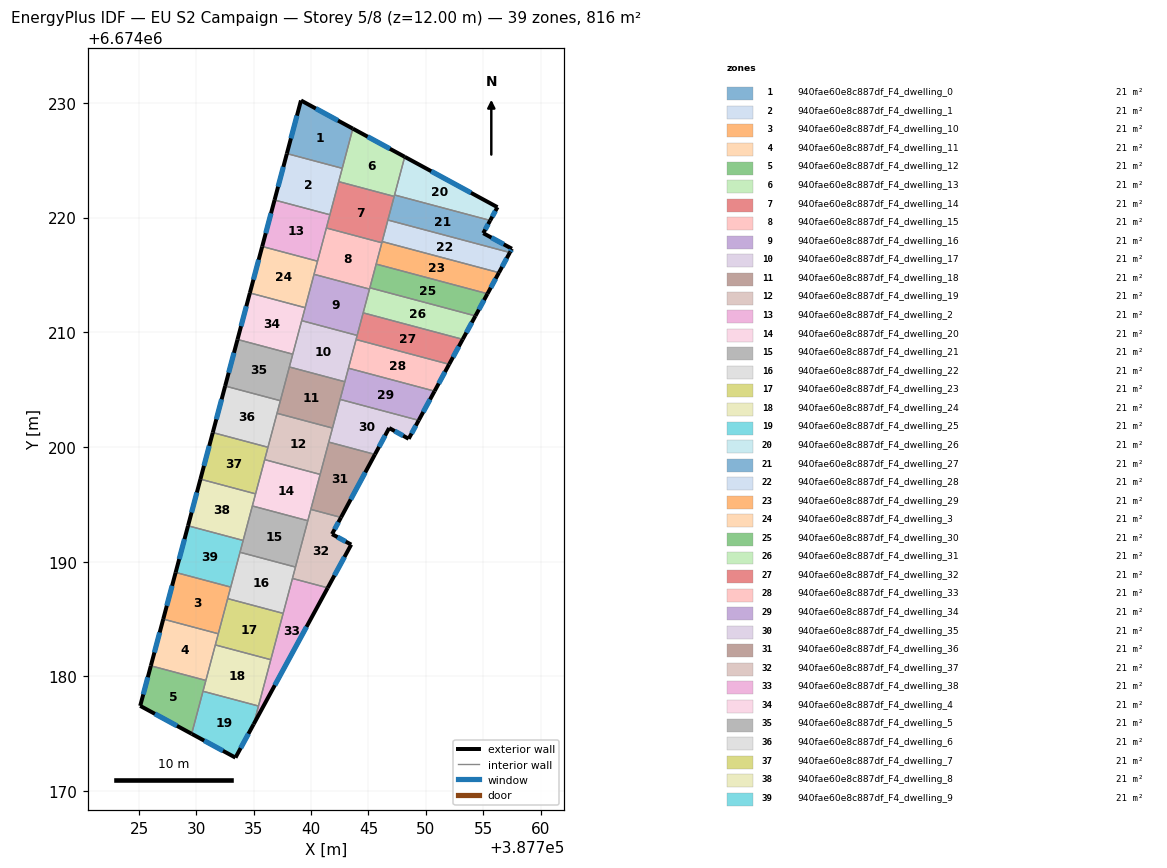
=== STOREY PLAN SPEC (per zone: floor XY polygon, exterior-wall plan segments, windows/doors) ===
zone 1: 940fae60e8c887df_F4_dwelling_0  (20.9 m²)
  floor: (387743.64, 6674227.75) (387742.71, 6674224.29) (387737.89, 6674225.58) (387739.12, 6674230.21)
  exterior wall: (387739.12, 6674230.21) – (387737.89, 6674225.58)  [4.8 m]
    window: (387738.76, 6674228.89) – (387738.24, 6674226.90)  [2.6 m²]
  exterior wall: (387743.64, 6674227.75) – (387739.12, 6674230.21)  [5.1 m]
    window: (387742.34, 6674228.46) – (387740.41, 6674229.51)  [2.8 m²]
  interior walls: 2
zone 2: 940fae60e8c887df_F4_dwelling_1  (20.9 m²)
  floor: (387742.71, 6674224.29) (387741.64, 6674220.25) (387736.81, 6674221.53) (387737.89, 6674225.58)
  exterior wall: (387737.89, 6674225.58) – (387736.81, 6674221.53)  [4.2 m]
    window: (387737.58, 6674224.42) – (387737.12, 6674222.69)  [2.3 m²]
  interior walls: 4
zone 3: 940fae60e8c887df_F4_dwelling_10  (20.9 m²)
  floor: (387732.99, 6674187.78) (387731.91, 6674183.71) (387727.11, 6674184.99) (387728.19, 6674189.06)
  exterior wall: (387728.19, 6674189.06) – (387727.11, 6674184.99)  [4.2 m]
    window: (387727.88, 6674187.90) – (387727.42, 6674186.15)  [2.3 m²]
  interior walls: 4
zone 4: 940fae60e8c887df_F4_dwelling_11  (20.9 m²)
  floor: (387731.91, 6674183.71) (387730.82, 6674179.64) (387726.03, 6674180.92) (387727.11, 6674184.99)
  exterior wall: (387727.11, 6674184.99) – (387726.03, 6674180.92)  [4.2 m]
    window: (387726.80, 6674183.83) – (387726.33, 6674182.08)  [2.3 m²]
  interior walls: 4
zone 5: 940fae60e8c887df_F4_dwelling_12  (20.9 m²)
  floor: (387730.82, 6674179.64) (387729.58, 6674174.99) (387725.10, 6674177.43) (387726.03, 6674180.92)
  exterior wall: (387725.10, 6674177.43) – (387729.58, 6674174.99)  [5.1 m]
    window: (387726.38, 6674176.73) – (387728.30, 6674175.69)  [2.8 m²]
  exterior wall: (387726.03, 6674180.92) – (387725.10, 6674177.43)  [3.6 m]
    window: (387725.76, 6674179.92) – (387725.36, 6674178.42)  [2.0 m²]
  interior walls: 3
zone 6: 940fae60e8c887df_F4_dwelling_13  (20.9 m²)
  floor: (387748.16, 6674225.30) (387747.24, 6674221.84) (387742.40, 6674223.13) (387743.64, 6674227.75)
  exterior wall: (387748.16, 6674225.30) – (387743.64, 6674227.75)  [5.1 m]
    window: (387746.87, 6674226.00) – (387744.93, 6674227.05)  [2.8 m²]
  interior walls: 5
zone 7: 940fae60e8c887df_F4_dwelling_14  (20.9 m²)
  floor: (387747.24, 6674221.84) (387746.16, 6674217.80) (387741.33, 6674219.09) (387742.40, 6674223.13)
  interior walls: 7
zone 8: 940fae60e8c887df_F4_dwelling_15  (20.9 m²)
  floor: (387746.16, 6674217.80) (387745.09, 6674213.76) (387740.25, 6674215.05) (387741.33, 6674219.09)
  interior walls: 7
zone 9: 940fae60e8c887df_F4_dwelling_16  (20.9 m²)
  floor: (387745.09, 6674213.76) (387744.01, 6674209.72) (387739.18, 6674211.01) (387740.25, 6674215.05)
  interior walls: 6
zone 10: 940fae60e8c887df_F4_dwelling_17  (20.9 m²)
  floor: (387744.01, 6674209.72) (387742.94, 6674205.69) (387738.10, 6674206.97) (387739.18, 6674211.01)
  interior walls: 7
zone 11: 940fae60e8c887df_F4_dwelling_18  (20.9 m²)
  floor: (387742.94, 6674205.69) (387741.86, 6674201.65) (387737.03, 6674202.93) (387738.10, 6674206.97)
  interior walls: 6
zone 12: 940fae60e8c887df_F4_dwelling_19  (20.9 m²)
  floor: (387741.86, 6674201.65) (387740.79, 6674197.61) (387735.95, 6674198.90) (387737.03, 6674202.93)
  interior walls: 6
zone 13: 940fae60e8c887df_F4_dwelling_2  (20.9 m²)
  floor: (387741.64, 6674220.25) (387740.56, 6674216.20) (387735.73, 6674217.48) (387736.81, 6674221.53)
  exterior wall: (387736.81, 6674221.53) – (387735.73, 6674217.48)  [4.2 m]
    window: (387736.50, 6674220.37) – (387736.04, 6674218.64)  [2.3 m²]
  interior walls: 4
zone 14: 940fae60e8c887df_F4_dwelling_20  (20.9 m²)
  floor: (387740.79, 6674197.61) (387739.71, 6674193.57) (387734.87, 6674194.86) (387735.95, 6674198.90)
  interior walls: 6
zone 15: 940fae60e8c887df_F4_dwelling_21  (20.9 m²)
  floor: (387739.71, 6674193.57) (387738.64, 6674189.53) (387733.80, 6674190.82) (387734.87, 6674194.86)
  interior walls: 5
zone 16: 940fae60e8c887df_F4_dwelling_22  (20.9 m²)
  floor: (387738.64, 6674189.53) (387737.56, 6674185.49) (387732.72, 6674186.78) (387733.80, 6674190.82)
  interior walls: 6
zone 17: 940fae60e8c887df_F4_dwelling_23  (20.9 m²)
  floor: (387737.56, 6674185.49) (387736.48, 6674181.45) (387731.65, 6674182.74) (387732.72, 6674186.78)
  interior walls: 5
zone 18: 940fae60e8c887df_F4_dwelling_24  (20.9 m²)
  floor: (387736.48, 6674181.45) (387735.41, 6674177.41) (387730.57, 6674178.70) (387731.65, 6674182.74)
  interior walls: 5
zone 19: 940fae60e8c887df_F4_dwelling_25  (20.9 m²)
  floor: (387735.41, 6674177.41) (387734.99, 6674175.83) (387733.40, 6674172.92) (387729.58, 6674174.99) (387730.57, 6674178.70)
  exterior wall: (387733.40, 6674172.92) – (387734.99, 6674175.83)  [3.3 m]
    window: (387733.86, 6674173.75) – (387734.53, 6674175.00)  [1.8 m²]
  exterior wall: (387729.58, 6674174.99) – (387733.40, 6674172.92)  [4.3 m]
    window: (387730.68, 6674174.40) – (387732.31, 6674173.51)  [2.4 m²]
  interior walls: 3
zone 20: 940fae60e8c887df_F4_dwelling_26  (20.9 m²)
  floor: (387756.24, 6674220.90) (387755.61, 6674219.75) (387747.27, 6674221.97) (387748.16, 6674225.30)
  exterior wall: (387756.24, 6674220.90) – (387748.16, 6674225.30)  [9.2 m]
    window: (387753.93, 6674222.16) – (387750.47, 6674224.04)  [5.1 m²]
  exterior wall: (387755.61, 6674219.75) – (387756.24, 6674220.90)  [1.3 m]
    window: (387755.79, 6674220.08) – (387756.06, 6674220.57)  [0.7 m²]
  interior walls: 2
zone 21: 940fae60e8c887df_F4_dwelling_27  (20.9 m²)
  floor: (387755.61, 6674219.75) (387755.01, 6674218.64) (387757.51, 6674217.28) (387757.33, 6674216.95) (387746.69, 6674219.79) (387747.27, 6674221.97)
  exterior wall: (387755.01, 6674218.64) – (387755.61, 6674219.75)  [1.3 m]
    window: (387755.18, 6674218.96) – (387755.44, 6674219.43)  [0.7 m²]
  exterior wall: (387757.51, 6674217.28) – (387755.01, 6674218.64)  [2.8 m]
    window: (387756.79, 6674217.67) – (387755.72, 6674218.25)  [1.6 m²]
  exterior wall: (387757.33, 6674216.95) – (387757.51, 6674217.28)  [0.4 m]
    window: (387757.38, 6674217.05) – (387757.45, 6674217.19)  [0.2 m²]
  interior walls: 4
zone 22: 940fae60e8c887df_F4_dwelling_28  (20.9 m²)
  floor: (387757.33, 6674216.95) (387756.37, 6674215.20) (387746.19, 6674217.91) (387746.69, 6674219.79)
  exterior wall: (387756.37, 6674215.20) – (387757.33, 6674216.95)  [2.0 m]
    window: (387756.65, 6674215.70) – (387757.05, 6674216.45)  [1.1 m²]
  interior walls: 3
zone 23: 940fae60e8c887df_F4_dwelling_29  (20.9 m²)
  floor: (387756.37, 6674215.20) (387755.38, 6674213.36) (387745.67, 6674215.94) (387746.19, 6674217.91)
  exterior wall: (387755.38, 6674213.36) – (387756.37, 6674215.20)  [2.1 m]
    window: (387755.66, 6674213.88) – (387756.09, 6674214.67)  [1.2 m²]
  interior walls: 4
zone 24: 940fae60e8c887df_F4_dwelling_3  (20.9 m²)
  floor: (387740.56, 6674216.20) (387739.48, 6674212.14) (387734.66, 6674213.43) (387735.73, 6674217.48)
  exterior wall: (387735.73, 6674217.48) – (387734.66, 6674213.43)  [4.2 m]
    window: (387735.43, 6674216.32) – (387734.97, 6674214.58)  [2.3 m²]
  interior walls: 4
zone 25: 940fae60e8c887df_F4_dwelling_30  (20.9 m²)
  floor: (387755.38, 6674213.36) (387754.33, 6674211.43) (387745.12, 6674213.88) (387745.67, 6674215.94)
  exterior wall: (387754.33, 6674211.43) – (387755.38, 6674213.36)  [2.2 m]
    window: (387754.62, 6674211.98) – (387755.08, 6674212.81)  [1.2 m²]
  interior walls: 3
zone 26: 940fae60e8c887df_F4_dwelling_31  (20.9 m²)
  floor: (387754.33, 6674211.43) (387753.21, 6674209.38) (387744.54, 6674211.69) (387745.12, 6674213.88)
  exterior wall: (387753.21, 6674209.38) – (387754.33, 6674211.43)  [2.3 m]
    window: (387753.53, 6674209.97) – (387754.01, 6674210.84)  [1.3 m²]
  interior walls: 4
zone 27: 940fae60e8c887df_F4_dwelling_32  (20.9 m²)
  floor: (387753.21, 6674209.38) (387752.03, 6674207.21) (387743.92, 6674209.37) (387744.54, 6674211.69)
  exterior wall: (387752.03, 6674207.21) – (387753.21, 6674209.38)  [2.5 m]
    window: (387752.37, 6674207.83) – (387752.88, 6674208.76)  [1.4 m²]
  interior walls: 4
zone 28: 940fae60e8c887df_F4_dwelling_33  (20.9 m²)
  floor: (387752.03, 6674207.21) (387750.76, 6674204.87) (387743.25, 6674206.87) (387743.92, 6674209.37)
  exterior wall: (387750.76, 6674204.87) – (387752.03, 6674207.21)  [2.7 m]
    window: (387751.12, 6674205.53) – (387751.67, 6674206.54)  [1.5 m²]
  interior walls: 3
zone 29: 940fae60e8c887df_F4_dwelling_34  (20.9 m²)
  floor: (387750.76, 6674204.87) (387749.38, 6674202.32) (387742.53, 6674204.15) (387743.25, 6674206.87)
  exterior wall: (387749.38, 6674202.32) – (387750.76, 6674204.87)  [2.9 m]
    window: (387749.77, 6674203.05) – (387750.37, 6674204.14)  [1.6 m²]
  interior walls: 4
zone 30: 940fae60e8c887df_F4_dwelling_35  (20.9 m²)
  floor: (387749.38, 6674202.32) (387748.51, 6674200.71) (387746.80, 6674201.65) (387745.56, 6674199.35) (387741.54, 6674200.42) (387742.53, 6674204.15)
  exterior wall: (387748.51, 6674200.71) – (387749.38, 6674202.32)  [1.8 m]
    window: (387748.75, 6674201.17) – (387749.13, 6674201.86)  [1.0 m²]
  exterior wall: (387746.80, 6674201.65) – (387748.51, 6674200.71)  [1.9 m]
    window: (387747.29, 6674201.38) – (387748.02, 6674200.98)  [1.1 m²]
  exterior wall: (387745.56, 6674199.35) – (387746.80, 6674201.65)  [2.6 m]
    window: (387745.92, 6674200.01) – (387746.45, 6674200.99)  [1.4 m²]
  interior walls: 4
zone 31: 940fae60e8c887df_F4_dwelling_36  (20.9 m²)
  floor: (387745.56, 6674199.35) (387742.60, 6674193.86) (387739.97, 6674194.56) (387741.54, 6674200.42)
  exterior wall: (387742.60, 6674193.86) – (387745.56, 6674199.35)  [6.2 m]
    window: (387743.45, 6674195.43) – (387744.72, 6674197.78)  [3.4 m²]
  interior walls: 4
zone 32: 940fae60e8c887df_F4_dwelling_37  (20.9 m²)
  floor: (387742.60, 6674193.86) (387741.82, 6674192.40) (387743.49, 6674191.49) (387741.45, 6674187.72) (387738.37, 6674188.54) (387739.97, 6674194.56)
  exterior wall: (387741.82, 6674192.40) – (387742.60, 6674193.86)  [1.7 m]
    window: (387742.05, 6674192.82) – (387742.38, 6674193.44)  [0.9 m²]
  exterior wall: (387743.49, 6674191.49) – (387741.82, 6674192.40)  [1.9 m]
    window: (387743.02, 6674191.75) – (387742.30, 6674192.14)  [1.0 m²]
  exterior wall: (387741.45, 6674187.72) – (387743.49, 6674191.49)  [4.3 m]
    window: (387742.03, 6674188.80) – (387742.91, 6674190.41)  [2.4 m²]
  interior walls: 5
zone 33: 940fae60e8c887df_F4_dwelling_38  (20.9 m²)
  floor: (387741.45, 6674187.72) (387734.99, 6674175.83) (387738.37, 6674188.54)
  exterior wall: (387734.99, 6674175.83) – (387741.45, 6674187.72)  [13.5 m]
    window: (387736.83, 6674179.23) – (387739.60, 6674184.32)  [7.5 m²]
  interior walls: 5
zone 34: 940fae60e8c887df_F4_dwelling_4  (20.9 m²)
  floor: (387739.48, 6674212.14) (387738.40, 6674208.09) (387733.58, 6674209.37) (387734.66, 6674213.43)
  exterior wall: (387734.66, 6674213.43) – (387733.58, 6674209.37)  [4.2 m]
    window: (387734.35, 6674212.27) – (387733.89, 6674210.53)  [2.3 m²]
  interior walls: 4
zone 35: 940fae60e8c887df_F4_dwelling_5  (20.9 m²)
  floor: (387738.40, 6674208.09) (387737.32, 6674204.03) (387732.50, 6674205.31) (387733.58, 6674209.37)
  exterior wall: (387733.58, 6674209.37) – (387732.50, 6674205.31)  [4.2 m]
    window: (387733.27, 6674208.21) – (387732.81, 6674206.47)  [2.3 m²]
  interior walls: 4
zone 36: 940fae60e8c887df_F4_dwelling_6  (20.9 m²)
  floor: (387737.32, 6674204.03) (387736.24, 6674199.97) (387731.43, 6674201.25) (387732.50, 6674205.31)
  exterior wall: (387732.50, 6674205.31) – (387731.43, 6674201.25)  [4.2 m]
    window: (387732.20, 6674204.15) – (387731.73, 6674202.41)  [2.3 m²]
  interior walls: 4
zone 37: 940fae60e8c887df_F4_dwelling_7  (20.9 m²)
  floor: (387736.24, 6674199.97) (387735.16, 6674195.91) (387730.35, 6674197.19) (387731.43, 6674201.25)
  exterior wall: (387731.43, 6674201.25) – (387730.35, 6674197.19)  [4.2 m]
    window: (387731.12, 6674200.09) – (387730.66, 6674198.35)  [2.3 m²]
  interior walls: 4
zone 38: 940fae60e8c887df_F4_dwelling_8  (20.9 m²)
  floor: (387735.16, 6674195.91) (387734.07, 6674191.85) (387729.27, 6674193.13) (387730.35, 6674197.19)
  exterior wall: (387730.35, 6674197.19) – (387729.27, 6674193.13)  [4.2 m]
    window: (387730.04, 6674196.03) – (387729.58, 6674194.29)  [2.3 m²]
  interior walls: 4
zone 39: 940fae60e8c887df_F4_dwelling_9  (20.9 m²)
  floor: (387734.07, 6674191.85) (387732.99, 6674187.78) (387728.19, 6674189.06) (387729.27, 6674193.13)
  exterior wall: (387729.27, 6674193.13) – (387728.19, 6674189.06)  [4.2 m]
    window: (387728.96, 6674191.97) – (387728.50, 6674190.22)  [2.3 m²]
  interior walls: 4

=== DERIVED (storey summary) ===
Building: EU S2 Campaign
Storey: 5 of 8  (floor level z = 12.00 m)
Storey gross floor area: 815.8 m²
Zones on this storey: 39
  - 940fae60e8c887df_F4_dwelling_0: floor 20.9 m²; exterior wall 9.9 m (29.8 m²); 2 window(s) 5.5 m²; WWR 18.4%
  - 940fae60e8c887df_F4_dwelling_1: floor 20.9 m²; exterior wall 4.2 m (12.6 m²); 1 window(s) 2.3 m²; WWR 18.4%
  - 940fae60e8c887df_F4_dwelling_10: floor 20.9 m²; exterior wall 4.2 m (12.6 m²); 1 window(s) 2.3 m²; WWR 18.4%
  - 940fae60e8c887df_F4_dwelling_11: floor 20.9 m²; exterior wall 4.2 m (12.6 m²); 1 window(s) 2.3 m²; WWR 18.4%
  - 940fae60e8c887df_F4_dwelling_12: floor 20.9 m²; exterior wall 8.7 m (26.2 m²); 2 window(s) 4.8 m²; WWR 18.4%
  - 940fae60e8c887df_F4_dwelling_13: floor 20.9 m²; exterior wall 5.1 m (15.4 m²); 1 window(s) 2.8 m²; WWR 18.4%
  - 940fae60e8c887df_F4_dwelling_14: floor 20.9 m²
  - 940fae60e8c887df_F4_dwelling_15: floor 20.9 m²
  - 940fae60e8c887df_F4_dwelling_16: floor 20.9 m²
  - 940fae60e8c887df_F4_dwelling_17: floor 20.9 m²
  - 940fae60e8c887df_F4_dwelling_18: floor 20.9 m²
  - 940fae60e8c887df_F4_dwelling_19: floor 20.9 m²
  - 940fae60e8c887df_F4_dwelling_2: floor 20.9 m²; exterior wall 4.2 m (12.6 m²); 1 window(s) 2.3 m²; WWR 18.4%
  - 940fae60e8c887df_F4_dwelling_20: floor 20.9 m²
  - 940fae60e8c887df_F4_dwelling_21: floor 20.9 m²
  - 940fae60e8c887df_F4_dwelling_22: floor 20.9 m²
  - 940fae60e8c887df_F4_dwelling_23: floor 20.9 m²
  - 940fae60e8c887df_F4_dwelling_24: floor 20.9 m²
  - 940fae60e8c887df_F4_dwelling_25: floor 20.9 m²; exterior wall 7.7 m (23.0 m²); 2 window(s) 4.2 m²; WWR 18.4%
  - 940fae60e8c887df_F4_dwelling_26: floor 20.9 m²; exterior wall 10.5 m (31.6 m²); 2 window(s) 5.8 m²; WWR 18.4%
  - 940fae60e8c887df_F4_dwelling_27: floor 20.9 m²; exterior wall 4.5 m (13.4 m²); 3 window(s) 2.5 m²; WWR 18.4%
  - 940fae60e8c887df_F4_dwelling_28: floor 20.9 m²; exterior wall 2.0 m (6.0 m²); 1 window(s) 1.1 m²; WWR 18.4%
  - 940fae60e8c887df_F4_dwelling_29: floor 20.9 m²; exterior wall 2.1 m (6.3 m²); 1 window(s) 1.2 m²; WWR 18.4%
  - 940fae60e8c887df_F4_dwelling_3: floor 20.9 m²; exterior wall 4.2 m (12.6 m²); 1 window(s) 2.3 m²; WWR 18.4%
  - 940fae60e8c887df_F4_dwelling_30: floor 20.9 m²; exterior wall 2.2 m (6.6 m²); 1 window(s) 1.2 m²; WWR 18.4%
  - 940fae60e8c887df_F4_dwelling_31: floor 20.9 m²; exterior wall 2.3 m (7.0 m²); 1 window(s) 1.3 m²; WWR 18.4%
  - 940fae60e8c887df_F4_dwelling_32: floor 20.9 m²; exterior wall 2.5 m (7.4 m²); 1 window(s) 1.4 m²; WWR 18.4%
  - 940fae60e8c887df_F4_dwelling_33: floor 20.9 m²; exterior wall 2.7 m (8.0 m²); 1 window(s) 1.5 m²; WWR 18.4%
  - 940fae60e8c887df_F4_dwelling_34: floor 20.9 m²; exterior wall 2.9 m (8.7 m²); 1 window(s) 1.6 m²; WWR 18.4%
  - 940fae60e8c887df_F4_dwelling_35: floor 20.9 m²; exterior wall 6.4 m (19.2 m²); 3 window(s) 3.5 m²; WWR 18.4%
  - 940fae60e8c887df_F4_dwelling_36: floor 20.9 m²; exterior wall 6.2 m (18.7 m²); 1 window(s) 3.4 m²; WWR 18.4%
  - 940fae60e8c887df_F4_dwelling_37: floor 20.9 m²; exterior wall 7.8 m (23.5 m²); 3 window(s) 4.3 m²; WWR 18.4%
  - 940fae60e8c887df_F4_dwelling_38: floor 20.9 m²; exterior wall 13.5 m (40.6 m²); 1 window(s) 7.5 m²; WWR 18.4%
  - 940fae60e8c887df_F4_dwelling_4: floor 20.9 m²; exterior wall 4.2 m (12.6 m²); 1 window(s) 2.3 m²; WWR 18.4%
  - 940fae60e8c887df_F4_dwelling_5: floor 20.9 m²; exterior wall 4.2 m (12.6 m²); 1 window(s) 2.3 m²; WWR 18.4%
  - 940fae60e8c887df_F4_dwelling_6: floor 20.9 m²; exterior wall 4.2 m (12.6 m²); 1 window(s) 2.3 m²; WWR 18.4%
  - 940fae60e8c887df_F4_dwelling_7: floor 20.9 m²; exterior wall 4.2 m (12.6 m²); 1 window(s) 2.3 m²; WWR 18.4%
  - 940fae60e8c887df_F4_dwelling_8: floor 20.9 m²; exterior wall 4.2 m (12.6 m²); 1 window(s) 2.3 m²; WWR 18.4%
  - 940fae60e8c887df_F4_dwelling_9: floor 20.9 m²; exterior wall 4.2 m (12.6 m²); 1 window(s) 2.3 m²; WWR 18.4%
Zone adjacency (shared interzone walls):
  - 940fae60e8c887df_F4_dwelling_0 ↔ 940fae60e8c887df_F4_dwelling_1
  - 940fae60e8c887df_F4_dwelling_0 ↔ 940fae60e8c887df_F4_dwelling_13
  - 940fae60e8c887df_F4_dwelling_1 ↔ 940fae60e8c887df_F4_dwelling_13
  - 940fae60e8c887df_F4_dwelling_1 ↔ 940fae60e8c887df_F4_dwelling_14
  - 940fae60e8c887df_F4_dwelling_1 ↔ 940fae60e8c887df_F4_dwelling_2
  - 940fae60e8c887df_F4_dwelling_10 ↔ 940fae60e8c887df_F4_dwelling_11
  - 940fae60e8c887df_F4_dwelling_10 ↔ 940fae60e8c887df_F4_dwelling_22
  - 940fae60e8c887df_F4_dwelling_10 ↔ 940fae60e8c887df_F4_dwelling_23
  - 940fae60e8c887df_F4_dwelling_10 ↔ 940fae60e8c887df_F4_dwelling_9
  - 940fae60e8c887df_F4_dwelling_11 ↔ 940fae60e8c887df_F4_dwelling_12
  - 940fae60e8c887df_F4_dwelling_11 ↔ 940fae60e8c887df_F4_dwelling_23
  - 940fae60e8c887df_F4_dwelling_11 ↔ 940fae60e8c887df_F4_dwelling_24
  - 940fae60e8c887df_F4_dwelling_12 ↔ 940fae60e8c887df_F4_dwelling_24
  - 940fae60e8c887df_F4_dwelling_12 ↔ 940fae60e8c887df_F4_dwelling_25
  - 940fae60e8c887df_F4_dwelling_13 ↔ 940fae60e8c887df_F4_dwelling_14
  - 940fae60e8c887df_F4_dwelling_13 ↔ 940fae60e8c887df_F4_dwelling_26
  - 940fae60e8c887df_F4_dwelling_13 ↔ 940fae60e8c887df_F4_dwelling_27
  - 940fae60e8c887df_F4_dwelling_14 ↔ 940fae60e8c887df_F4_dwelling_15
  - 940fae60e8c887df_F4_dwelling_14 ↔ 940fae60e8c887df_F4_dwelling_2
  - 940fae60e8c887df_F4_dwelling_14 ↔ 940fae60e8c887df_F4_dwelling_27
  - 940fae60e8c887df_F4_dwelling_14 ↔ 940fae60e8c887df_F4_dwelling_28
  - 940fae60e8c887df_F4_dwelling_14 ↔ 940fae60e8c887df_F4_dwelling_29
  - 940fae60e8c887df_F4_dwelling_15 ↔ 940fae60e8c887df_F4_dwelling_16
  - 940fae60e8c887df_F4_dwelling_15 ↔ 940fae60e8c887df_F4_dwelling_2
  - 940fae60e8c887df_F4_dwelling_15 ↔ 940fae60e8c887df_F4_dwelling_29
  - 940fae60e8c887df_F4_dwelling_15 ↔ 940fae60e8c887df_F4_dwelling_3
  - 940fae60e8c887df_F4_dwelling_15 ↔ 940fae60e8c887df_F4_dwelling_30
  - 940fae60e8c887df_F4_dwelling_15 ↔ 940fae60e8c887df_F4_dwelling_31
  - 940fae60e8c887df_F4_dwelling_16 ↔ 940fae60e8c887df_F4_dwelling_17
  - 940fae60e8c887df_F4_dwelling_16 ↔ 940fae60e8c887df_F4_dwelling_3
  - 940fae60e8c887df_F4_dwelling_16 ↔ 940fae60e8c887df_F4_dwelling_31
  - 940fae60e8c887df_F4_dwelling_16 ↔ 940fae60e8c887df_F4_dwelling_32
  - 940fae60e8c887df_F4_dwelling_16 ↔ 940fae60e8c887df_F4_dwelling_4
  - 940fae60e8c887df_F4_dwelling_17 ↔ 940fae60e8c887df_F4_dwelling_18
  - 940fae60e8c887df_F4_dwelling_17 ↔ 940fae60e8c887df_F4_dwelling_32
  - 940fae60e8c887df_F4_dwelling_17 ↔ 940fae60e8c887df_F4_dwelling_33
  - 940fae60e8c887df_F4_dwelling_17 ↔ 940fae60e8c887df_F4_dwelling_34
  - 940fae60e8c887df_F4_dwelling_17 ↔ 940fae60e8c887df_F4_dwelling_4
  - 940fae60e8c887df_F4_dwelling_17 ↔ 940fae60e8c887df_F4_dwelling_5
  - 940fae60e8c887df_F4_dwelling_18 ↔ 940fae60e8c887df_F4_dwelling_19
  - 940fae60e8c887df_F4_dwelling_18 ↔ 940fae60e8c887df_F4_dwelling_34
  - 940fae60e8c887df_F4_dwelling_18 ↔ 940fae60e8c887df_F4_dwelling_35
  - 940fae60e8c887df_F4_dwelling_18 ↔ 940fae60e8c887df_F4_dwelling_5
  - 940fae60e8c887df_F4_dwelling_18 ↔ 940fae60e8c887df_F4_dwelling_6
  - 940fae60e8c887df_F4_dwelling_19 ↔ 940fae60e8c887df_F4_dwelling_20
  - 940fae60e8c887df_F4_dwelling_19 ↔ 940fae60e8c887df_F4_dwelling_35
  - 940fae60e8c887df_F4_dwelling_19 ↔ 940fae60e8c887df_F4_dwelling_36
  - 940fae60e8c887df_F4_dwelling_19 ↔ 940fae60e8c887df_F4_dwelling_6
  - 940fae60e8c887df_F4_dwelling_19 ↔ 940fae60e8c887df_F4_dwelling_7
  - 940fae60e8c887df_F4_dwelling_2 ↔ 940fae60e8c887df_F4_dwelling_3
  - 940fae60e8c887df_F4_dwelling_20 ↔ 940fae60e8c887df_F4_dwelling_21
  - 940fae60e8c887df_F4_dwelling_20 ↔ 940fae60e8c887df_F4_dwelling_36
  - 940fae60e8c887df_F4_dwelling_20 ↔ 940fae60e8c887df_F4_dwelling_37
  - 940fae60e8c887df_F4_dwelling_20 ↔ 940fae60e8c887df_F4_dwelling_7
  - 940fae60e8c887df_F4_dwelling_20 ↔ 940fae60e8c887df_F4_dwelling_8
  - 940fae60e8c887df_F4_dwelling_21 ↔ 940fae60e8c887df_F4_dwelling_22
  - 940fae60e8c887df_F4_dwelling_21 ↔ 940fae60e8c887df_F4_dwelling_37
  - 940fae60e8c887df_F4_dwelling_21 ↔ 940fae60e8c887df_F4_dwelling_8
  - 940fae60e8c887df_F4_dwelling_21 ↔ 940fae60e8c887df_F4_dwelling_9
  - 940fae60e8c887df_F4_dwelling_22 ↔ 940fae60e8c887df_F4_dwelling_23
  - 940fae60e8c887df_F4_dwelling_22 ↔ 940fae60e8c887df_F4_dwelling_37
  - 940fae60e8c887df_F4_dwelling_22 ↔ 940fae60e8c887df_F4_dwelling_38
  - 940fae60e8c887df_F4_dwelling_22 ↔ 940fae60e8c887df_F4_dwelling_9
  - 940fae60e8c887df_F4_dwelling_23 ↔ 940fae60e8c887df_F4_dwelling_24
  - 940fae60e8c887df_F4_dwelling_23 ↔ 940fae60e8c887df_F4_dwelling_38
  - 940fae60e8c887df_F4_dwelling_24 ↔ 940fae60e8c887df_F4_dwelling_25
  - 940fae60e8c887df_F4_dwelling_24 ↔ 940fae60e8c887df_F4_dwelling_38
  - 940fae60e8c887df_F4_dwelling_25 ↔ 940fae60e8c887df_F4_dwelling_38
  - 940fae60e8c887df_F4_dwelling_26 ↔ 940fae60e8c887df_F4_dwelling_27
  - 940fae60e8c887df_F4_dwelling_27 ↔ 940fae60e8c887df_F4_dwelling_28
  - 940fae60e8c887df_F4_dwelling_28 ↔ 940fae60e8c887df_F4_dwelling_29
  - 940fae60e8c887df_F4_dwelling_29 ↔ 940fae60e8c887df_F4_dwelling_30
  - 940fae60e8c887df_F4_dwelling_3 ↔ 940fae60e8c887df_F4_dwelling_4
  - 940fae60e8c887df_F4_dwelling_30 ↔ 940fae60e8c887df_F4_dwelling_31
  - 940fae60e8c887df_F4_dwelling_31 ↔ 940fae60e8c887df_F4_dwelling_32
  - 940fae60e8c887df_F4_dwelling_32 ↔ 940fae60e8c887df_F4_dwelling_33
  - 940fae60e8c887df_F4_dwelling_33 ↔ 940fae60e8c887df_F4_dwelling_34
  - 940fae60e8c887df_F4_dwelling_34 ↔ 940fae60e8c887df_F4_dwelling_35
  - 940fae60e8c887df_F4_dwelling_35 ↔ 940fae60e8c887df_F4_dwelling_36
  - 940fae60e8c887df_F4_dwelling_36 ↔ 940fae60e8c887df_F4_dwelling_37
  - 940fae60e8c887df_F4_dwelling_37 ↔ 940fae60e8c887df_F4_dwelling_38
  - 940fae60e8c887df_F4_dwelling_4 ↔ 940fae60e8c887df_F4_dwelling_5
  - 940fae60e8c887df_F4_dwelling_5 ↔ 940fae60e8c887df_F4_dwelling_6
  - 940fae60e8c887df_F4_dwelling_6 ↔ 940fae60e8c887df_F4_dwelling_7
  - 940fae60e8c887df_F4_dwelling_7 ↔ 940fae60e8c887df_F4_dwelling_8
  - 940fae60e8c887df_F4_dwelling_8 ↔ 940fae60e8c887df_F4_dwelling_9